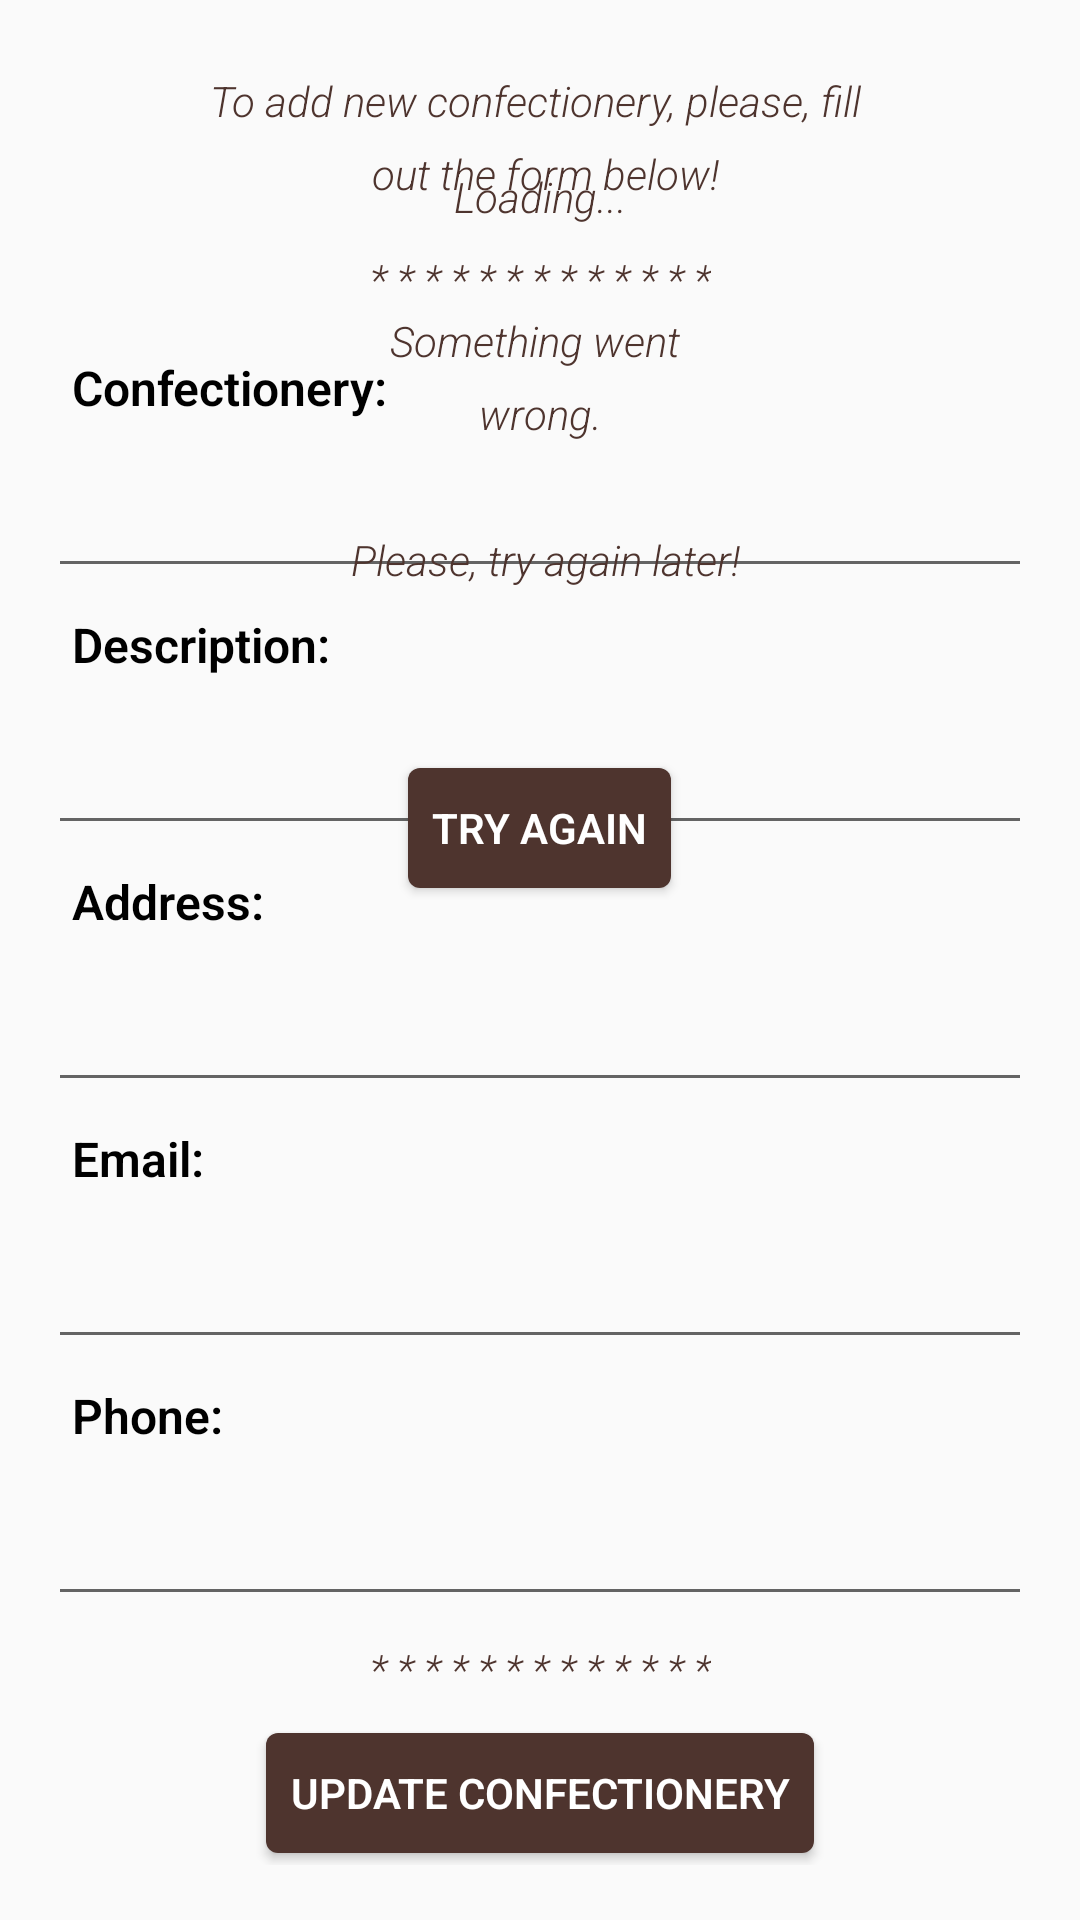

Android layout source for this screen:
<!-- AndroidManifest.xml: application theme Theme.BestConfectioneries -->
<!-- res/layout/activity_edit_confectionery.xml -->
<?xml version="1.0" encoding="utf-8"?>
<layout xmlns:android="http://schemas.android.com/apk/res/android"
    xmlns:app="http://schemas.android.com/apk/res-auto"
    xmlns:tools="http://schemas.android.com/tools">

    <data>

        <variable
            name="viewModel"
            type="com.example.bestconfectioneries.confectioneries.viewmodel.ConfectioneryViewModel" />

    </data>

    <ScrollView
        android:layout_width="match_parent"
        android:layout_height="wrap_content">

        <androidx.constraintlayout.widget.ConstraintLayout
            android:layout_width="match_parent"
            android:layout_height="wrap_content"
            tools:context=".confectioneries.view.EditConfectioneryActivity">

            <androidx.constraintlayout.widget.ConstraintLayout
                android:layout_width="match_parent"
                android:layout_height="match_parent"
                android:padding="@dimen/padding_layout"
                app:oneConfectioneryStatus="@{viewModel.status}">

                <TextView
                    android:id="@+id/upper_tv"
                    style="@style/Small_Text_Style"
                    android:gravity="center"
                    android:text="@string/add_conf_top"
                    app:layout_constraintLeft_toLeftOf="parent"
                    app:layout_constraintRight_toRightOf="parent"
                    app:layout_constraintTop_toTopOf="parent" />

                <TextView
                    android:id="@+id/on_info"
                    style="@style/Small_Text_Style"
                    android:gravity="center"
                    android:text="@string/stars"
                    app:layout_constraintLeft_toLeftOf="parent"
                    app:layout_constraintRight_toRightOf="parent"
                    app:layout_constraintTop_toBottomOf="@id/upper_tv" />

                <TextView
                    android:id="@+id/conf_tv"
                    style="@style/Text_Style"
                    android:gravity="center_vertical"
                    android:text="@string/confectionery"
                    app:layout_constraintLeft_toLeftOf="parent"
                    app:layout_constraintTop_toBottomOf="@id/on_info" />

                <EditText
                    android:id="@+id/conf_et"
                    style="@style/Input_Field_Style"
                    app:layout_constraintLeft_toLeftOf="parent"
                    app:layout_constraintRight_toRightOf="parent"
                    app:layout_constraintTop_toBottomOf="@id/conf_tv" />

                <TextView
                    android:id="@+id/conf_description_tv"
                    style="@style/Text_Style"
                    android:gravity="center_vertical"
                    android:text="@string/description"
                    app:layout_constraintLeft_toLeftOf="parent"
                    app:layout_constraintTop_toBottomOf="@id/conf_et" />

                <EditText
                    android:id="@+id/conf_description_et"
                    style="@style/Input_Field_Style"
                    app:layout_constraintLeft_toLeftOf="parent"
                    app:layout_constraintRight_toRightOf="parent"
                    app:layout_constraintTop_toBottomOf="@id/conf_description_tv" />

                <TextView
                    android:id="@+id/conf_address_tv"
                    style="@style/Text_Style"
                    android:gravity="center_vertical"
                    android:text="@string/address"
                    app:layout_constraintLeft_toLeftOf="parent"
                    app:layout_constraintTop_toBottomOf="@id/conf_description_et" />

                <EditText
                    android:id="@+id/conf_address_et"
                    style="@style/Input_Field_Style"
                    app:layout_constraintLeft_toLeftOf="parent"
                    app:layout_constraintRight_toRightOf="parent"
                    app:layout_constraintTop_toBottomOf="@id/conf_address_tv" />

                <TextView
                    android:id="@+id/conf_email_tv"
                    style="@style/Text_Style"
                    android:gravity="center_vertical"
                    android:text="@string/email"
                    app:layout_constraintLeft_toLeftOf="parent"
                    app:layout_constraintTop_toBottomOf="@id/conf_address_et" />

                <EditText
                    android:id="@+id/conf_email_et"
                    style="@style/Input_Field_Style"
                    app:layout_constraintLeft_toLeftOf="parent"
                    app:layout_constraintRight_toRightOf="parent"
                    app:layout_constraintTop_toBottomOf="@id/conf_email_tv" />

                <TextView
                    android:id="@+id/conf_phone_tv"
                    style="@style/Text_Style"
                    android:gravity="center_vertical"
                    android:text="@string/phone"
                    app:layout_constraintLeft_toLeftOf="parent"
                    app:layout_constraintTop_toBottomOf="@id/conf_email_et" />

                <EditText
                    android:id="@+id/conf_phone_et"
                    style="@style/Input_Field_Style"
                    android:inputType="number"
                    app:layout_constraintLeft_toLeftOf="parent"
                    app:layout_constraintRight_toRightOf="parent"
                    app:layout_constraintTop_toBottomOf="@id/conf_phone_tv" />

                <TextView
                    android:id="@+id/under_info"
                    style="@style/Small_Text_Style"
                    android:gravity="center"
                    android:text="@string/stars"
                    app:layout_constraintLeft_toLeftOf="parent"
                    app:layout_constraintRight_toRightOf="parent"
                    app:layout_constraintTop_toBottomOf="@id/conf_phone_et" />

                <Button
                    android:id="@+id/add_conf_button"
                    style="@style/Button_Style"
                    android:text="@string/update_confectionery"
                    app:layout_constraintBottom_toBottomOf="parent"
                    app:layout_constraintLeft_toLeftOf="parent"
                    app:layout_constraintRight_toRightOf="parent"
                    app:layout_constraintTop_toBottomOf="@id/under_info" />


            </androidx.constraintlayout.widget.ConstraintLayout>

            <TextView
                style="@style/Small_Text_Style"
                android:layout_width="match_parent"
                android:layout_height="match_parent"
                android:layout_marginTop="@dimen/btn_height"
                android:gravity="center"
                android:text="@string/loading"
                app:confectioneryLoadingStatus="@{viewModel.status}"
                app:layout_constraintLeft_toLeftOf="parent"
                app:layout_constraintRight_toRightOf="parent"
                app:layout_constraintTop_toTopOf="parent" />

            <LinearLayout
                android:layout_width="match_parent"
                android:layout_height="match_parent"
                android:layout_marginTop="@dimen/btn_height"
                android:gravity="center"
                android:orientation="vertical"
                app:confectioneryErrorStatus="@{viewModel.status}"
                app:layout_constraintLeft_toLeftOf="parent"
                app:layout_constraintRight_toRightOf="parent"
                app:layout_constraintTop_toTopOf="parent">

                <TextView
                    style="@style/Small_Text_Style"
                    android:layout_marginTop="@dimen/btn_height"
                    android:gravity="center"
                    android:text="@string/wrong" />

                <Button
                    android:id="@+id/try_btn"
                    style="@style/Button_Style"
                    android:layout_marginTop="@dimen/btn_height"
                    android:text="@string/try_again" />
            </LinearLayout>

        </androidx.constraintlayout.widget.ConstraintLayout>
    </ScrollView>
</layout>
<!-- resources referenced by this layout -->
<resources>
  <dimen name="btn_height">48dp</dimen>
  <dimen name="padding_layout">16dp</dimen>
  <string name="add_conf_top">To add new confectionery, please, fill \n out the form below!</string>
  <string name="address">Address:</string>
  <string name="confectionery">Confectionery:</string>
  <string name="description">Description:</string>
  <string name="email">Email:</string>
  <string name="loading">Loading...</string>
  <string name="phone">Phone:</string>
  <string name="stars">* * * * * * * * * * * * *</string>
  <string name="try_again">Try again</string>
  <string name="update_confectionery">Update confectionery</string>
  <string name="wrong">Something went \n wrong. \n \n Please, try again later!</string>
  <style name="Input_Field_Style" parent="Theme.BestConfectioneries">
          <item name="android:padding">@dimen/padding</item>
          <item name="android:textSize">@dimen/text_size</item>
          <item name="fontFamily">sans-serif-light</item>
          <item name="android:textColor">@color/black</item>
          <item name="android:layout_height">wrap_content</item>
          <item name="android:lineSpacingExtra">@dimen/padding_layout</item>
          <item name="android:minHeight">@dimen/btn_height</item>
          <item name="android:layout_width">match_parent</item>
      </style>
  <style name="Small_Text_Style" parent="Theme.BestConfectioneries">
          <item name="android:padding">@dimen/padding</item>
          <item name="android:textSize">@dimen/button_text_size</item>
          <item name="fontFamily">sans-serif-light</item>
          <item name="android:textStyle">italic</item>
          <item name="android:lineSpacingExtra">@dimen/padding</item>
          <item name="android:textColor">?attr/colorPrimaryVariant</item>
          <item name="android:layout_height">wrap_content</item>
          <item name="android:layout_width">wrap_content</item>
      </style>
  <style name="Text_Style" parent="Theme.BestConfectioneries">
          <item name="android:padding">@dimen/padding</item>
          <item name="android:textSize">@dimen/text_size</item>
          <item name="fontFamily">sans-serif-light</item>
          <item name="android:lineSpacingExtra">@dimen/padding</item>
          <item name="android:textStyle">bold</item>
          <item name="android:textColor">@color/black</item>
          <item name="android:layout_height">wrap_content</item>
          <item name="android:layout_width">wrap_content</item>
      </style>
  <style name="Theme.BestConfectioneries" parent="Theme.MaterialComponents.DayNight.Bridge">
          
          <item name="colorPrimary">@color/brown_light</item>
          <item name="colorPrimaryVariant">@color/brown_dark</item>
          <item name="colorOnPrimary">@color/black</item>
          
          <item name="colorSecondary">@color/brown_light</item>
          <item name="colorOnSecondary">@color/black</item>
          
          <item name="android:statusBarColor" tools:targetApi="l">?attr/colorPrimaryVariant</item>
          
          <item name="colorAccent">?attr/colorPrimaryVariant</item>
      </style>
  <dimen name="btn_padding">12dp</dimen>
  <dimen name="button_text_size">14sp</dimen>
  <color name="white">#FFFFFFFF</color>
  <dimen name="btn_width">48dp</dimen>
  <!-- drawable btn_bg (drawable) -->
  <?xml version="1.0" encoding="utf-8"?>
  <inset xmlns:android="http://schemas.android.com/apk/res/android"
      android:inset="@dimen/margin_between_rows">
      <shape android:shape="rectangle">
          <solid android:color="?attr/colorPrimaryVariant" />
          <corners android:radius="@dimen/margin_between_rows" />
      </shape>
  </inset>
  <dimen name="padding">8dp</dimen>
  <dimen name="text_size">16sp</dimen>
  <color name="black">#FF000000</color>
  <color name="brown_light">#efdcd5</color>
  <color name="brown_dark">#4e342e</color>
  <dimen name="margin_between_rows">4dp</dimen>
</resources>
